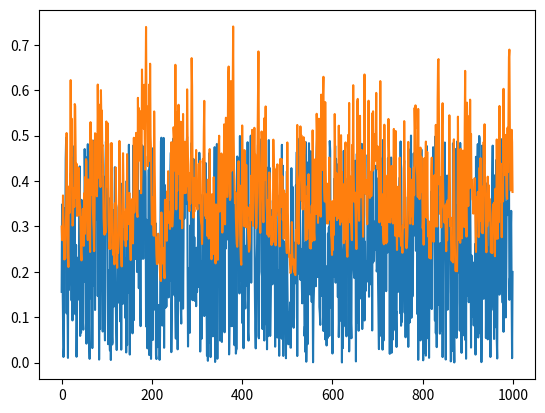

Python code for this plot:

import numpy as np
import matplotlib.pyplot as plt

def narma_narma(N,seed=0):
    N = N + 200
    u,_ = generate_narma(N = N,seed=0)
    u = u/np.max(u)/2
    
    # Generate NARMA sequence
    d = np.zeros((N))
    for i in range(N-1):
        d[i+1] = 0.3*d[i] + 0.05*d[i] * \
            np.sum(d[i-9:i+1]) + 1.5*u[i-9]*u[i] + 0.1
    d = d[200:]
    u = u[200:]
    N = N-200
    if np.isfinite(d).all():
        u = u.reshape((N,1))
        d = d.reshape((N,1))
        return u,d
    else:
        print("again")
        return narma_narma(N=N,seed=seed+1)


def generate_narma(N,seed=0):
    
    if type(seed)!=None : np.random.seed(seed=seed)

    """Generate NARMA sequence."""
    N = N + 200
    u = np.random.uniform(0,0.5,(N))

    # Generate NARMA sequence
    d = np.zeros((N))
    for i in range(N-1):
        d[i+1] = 0.3*d[i] + 0.05*d[i] * \
            np.sum(d[i-9:i+1]) + 1.5*u[i-9]*u[i] + 0.1
    d = d[200:]
    u = u[200:]
    N = N-200
    if np.isfinite(d).all():
        u = u.reshape((N,1))
        d = d.reshape((N,1))
        return u,d
    else:
        print("again")
        return generate_narma(N=N,seed=seed+1)

if __name__ == '__main__':
    u,d = generate_narma(1000)
    plt.plot(u)
    plt.plot(d)
    plt.show()
    print(u.shape,d.shape)